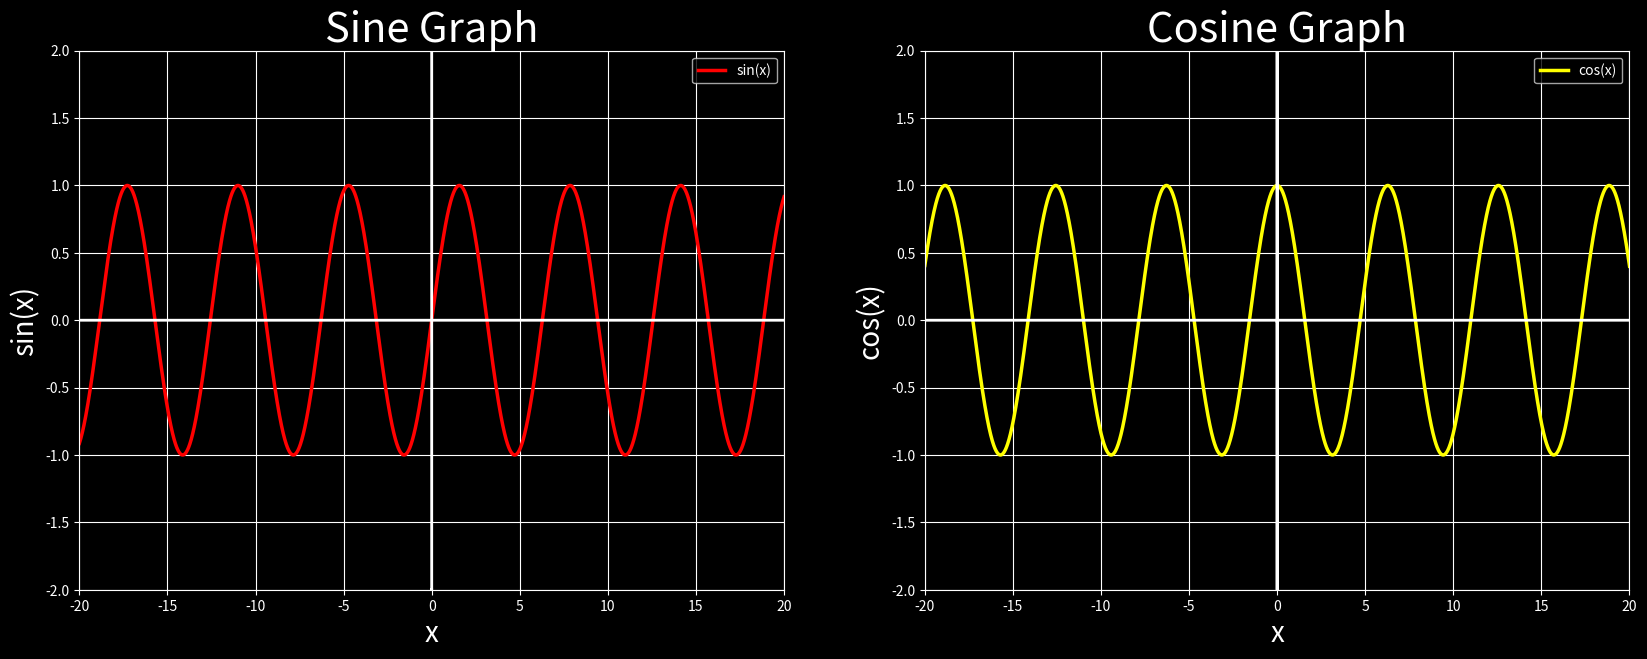

Here is the Python script that generated this plot:
import numpy as np
import matplotlib.pyplot as plt

x_inp = np.arange(-15*np.pi/2, 15*np.pi/2,0.01)

def sin(x:float):
    return np.sin(x)

def cos(x:float):
    return np.cos(x)

y_sin = sin(x_inp)
y_cos = cos(x_inp)

plt.style.use('dark_background')
plt.figure(figsize=(20,7))

plt.subplot(1,2,1)
plt.title('Sine Graph', fontsize=30)
plt.grid()
plt.plot(x_inp, y_sin,label = 'sin(x)', color = 'red', linewidth = 2.5)
plt.plot(x_inp, np.zeros(x_inp.shape), color = 'w', linewidth = 2)
plt.plot(np.zeros(y_sin.shape), 2*y_sin, color = 'w', linewidth = 2)
plt.ylim(-2,2)
plt.xlim(-20,20)
plt.xlabel("x", fontsize=20)
plt.ylabel("sin(x)", fontsize=20)
plt.legend()

plt.subplot(1,2,2)
plt.title('Cosine Graph', fontsize=30 )
plt.grid()
plt.plot(x_inp, y_cos, label = 'cos(x)', color='yellow', linewidth = 2.5)
plt.plot(x_inp, np.zeros(x_inp.shape), color = 'w', linewidth = 2)
plt.plot(np.zeros(y_cos.shape), 2*y_cos, color = 'w', linewidth = 2)
plt.xlim(-20,20)
plt.ylim(-2,2)
plt.xlabel("x", fontsize=20)
plt.ylabel("cos(x)", fontsize=20)
plt.legend()
plt.savefig('Q.5.png')

# plt.show()
